Labelled photos from "AIFactory_FruitQC", an image-classification folder in yuri0329/AIFactory_FruitQC. The possible labels are: apple fuji, mandarine hallabong, mandarine onjumilgam, pear chuhwang, pear singo, persimmon bansi, persimmon booyu, persimmon daebong.

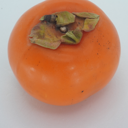
Label: persimmon bansi

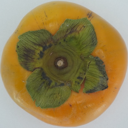
Label: persimmon booyu

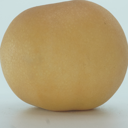
Label: pear chuhwang

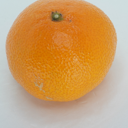
Label: mandarine onjumilgam

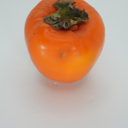
Label: persimmon daebong

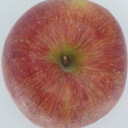
Label: apple fuji
